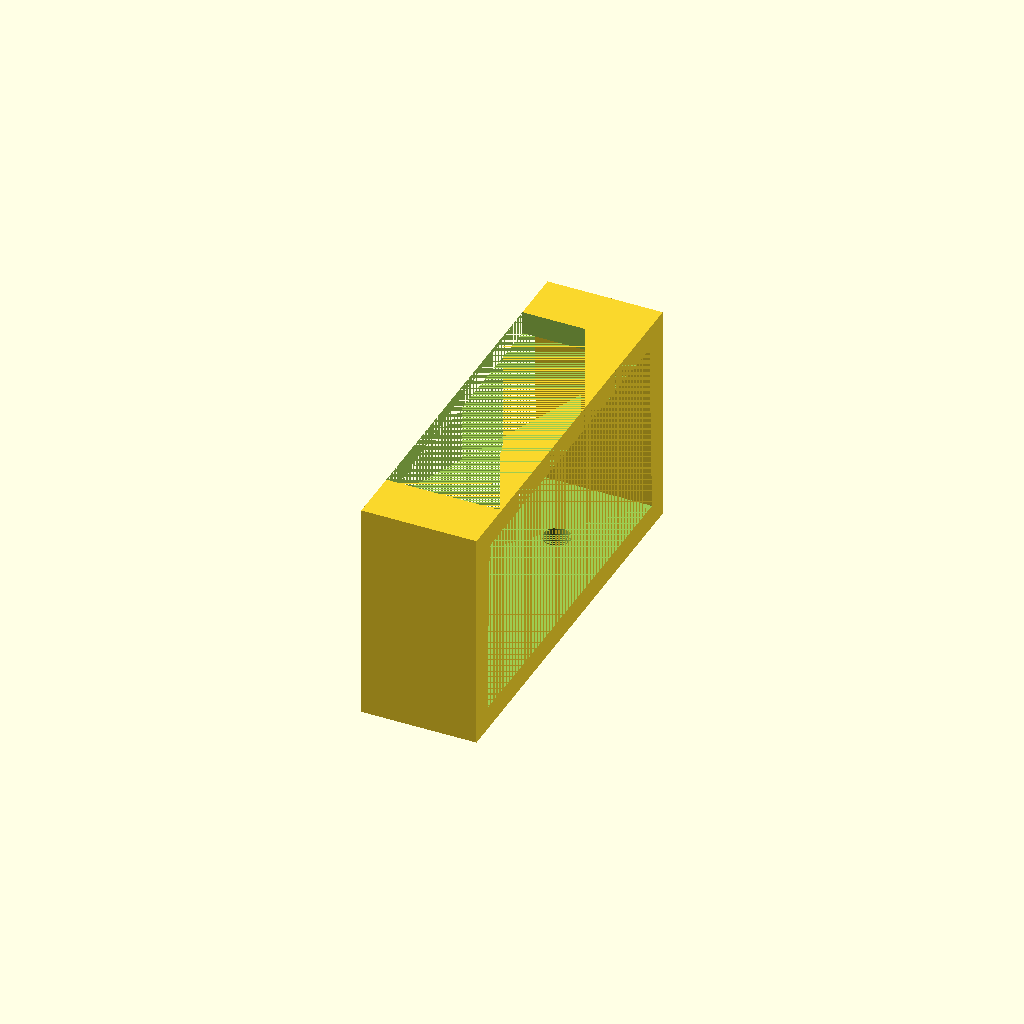
Cell 1 — every parameter at its default value.
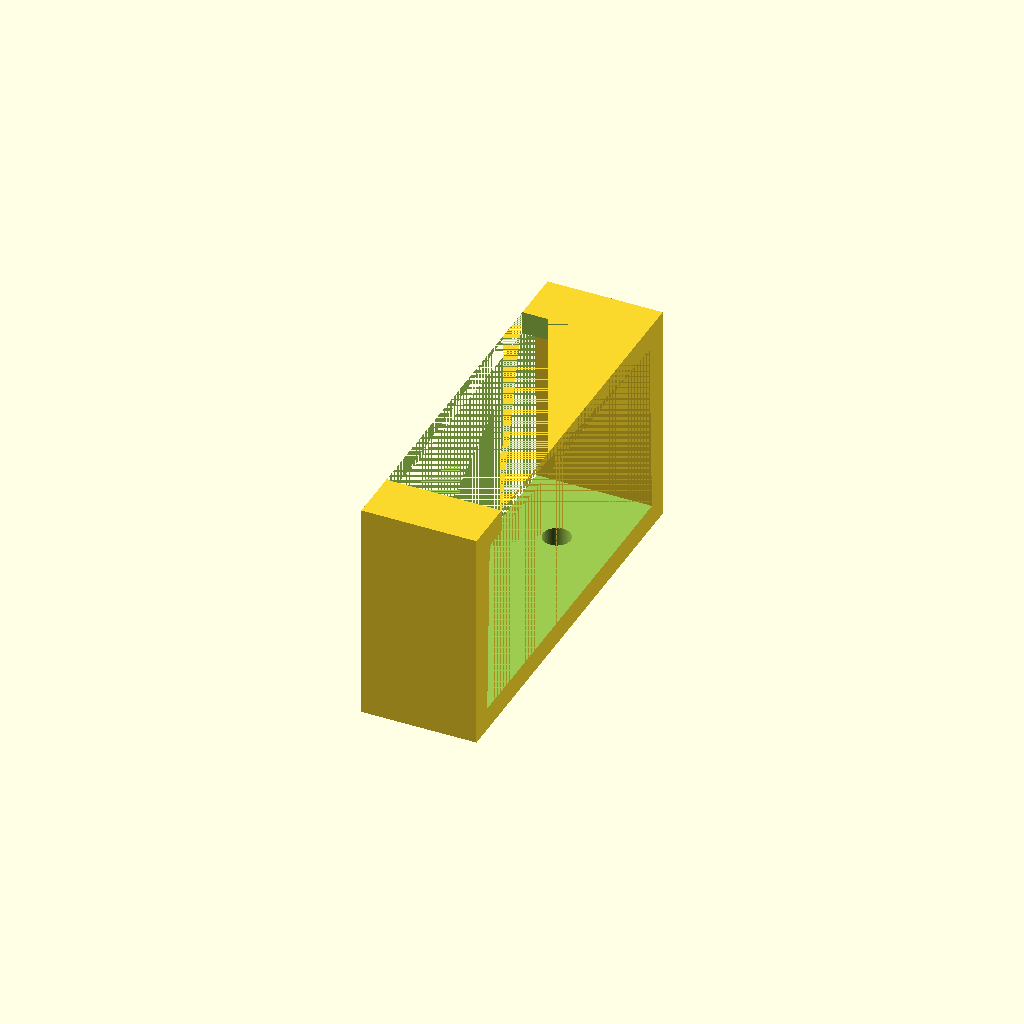
Cell 2: tolerance = 0.002 (everything else at default).
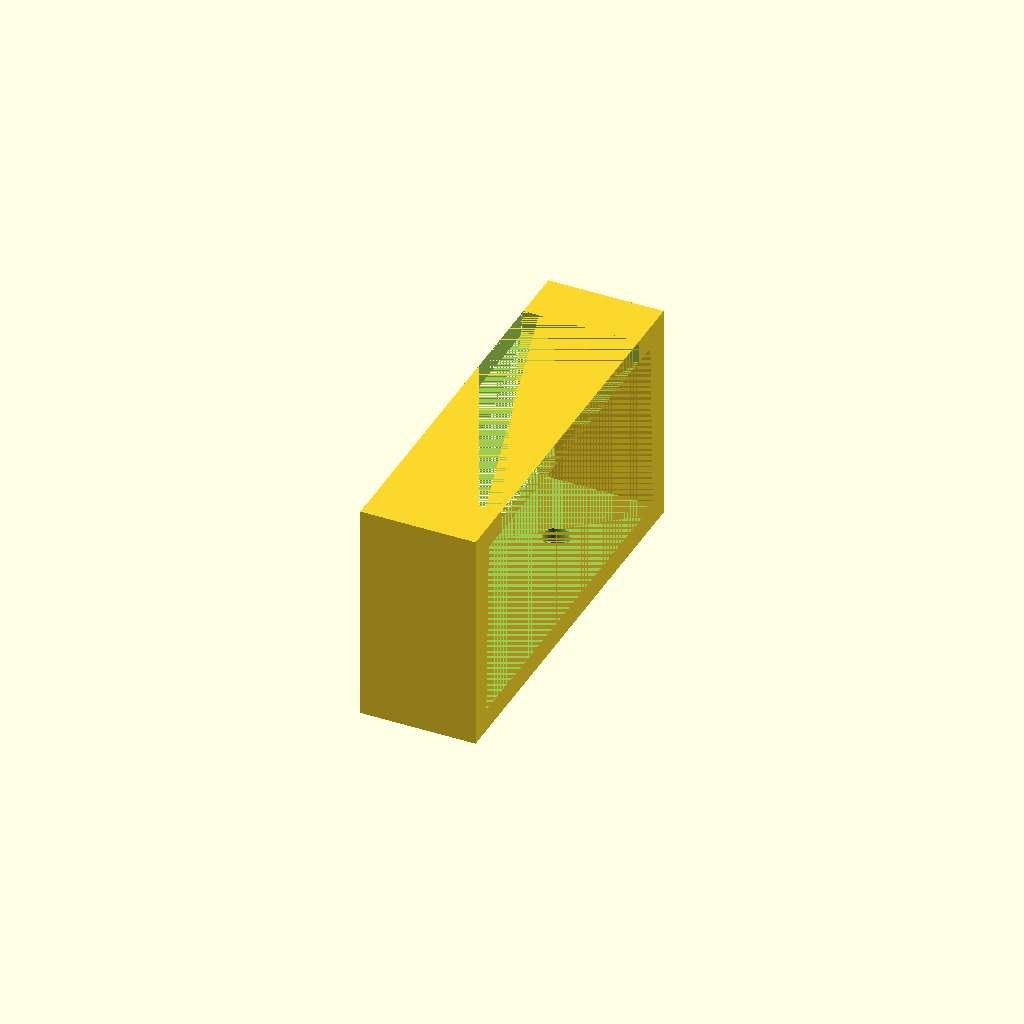
Cell 3: the same model with inside_tolerance = 1.
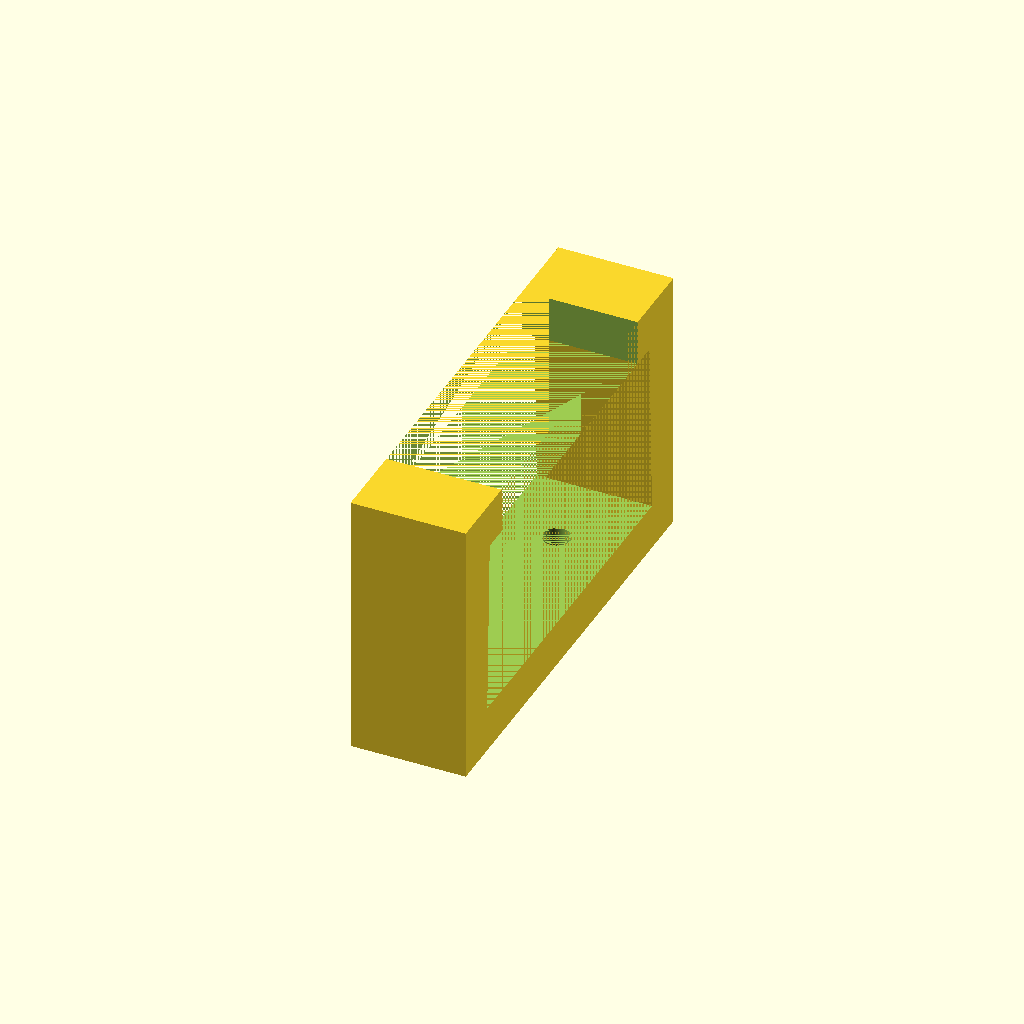
Cell 4 — thickness set to 6, the other parameters unchanged.
All cells are drawn from one camera (rotation 55°, 0°, 25°, orthographic, colour scheme Cornfield), so only the parameter changes between them.
The OpenSCAD source (packages/by-name/designs/src/anker-mount.scad):
// Din rail mount for the Anker 7-port USB hub (with standoffs, not included) to
// be mounted on a pair of generic din rail adapters, DigiKey part #277-2296-ND.

tolerance = 0.001;

inside_tolerance = 0.5;

screw_radius_tolerance = 0.3;

mount_screw_radius = (3 /* m3 screw (self-taps into din rail mount) */ / 2) +
                     screw_radius_tolerance;

thickness = 3;

mount_screw_distance = 25;

x = 15;
y_bottom = 45.5 + inside_tolerance;
y_top = 44.1 + inside_tolerance;
z = 23;

overhang_length = 4;

module hole(r, x, y_bottom) {
  translate([ x, y_bottom, -((z + thickness) / 2) ])
      linear_extrude(thickness + tolerance, center = true)
          circle(r = r, $fn = 360);
}

// https://github.com/openscad/MCAD/blob/master/triangles.scad
module triangle(o_len, a_len, depth, center = false) {
  centroid = center ? [ -a_len / 3, -o_len / 3, -depth / 2 ] : [ 0, 0, 0 ];
  translate(centroid) linear_extrude(height = depth) {
    polygon(points = [ [ 0, 0 ], [ a_len, 0 ], [ 0, o_len ] ],
            paths = [[ 0, 1, 2 ]]);
  }
}

union() {
  difference() {
    // outer
    cube([ x, y_bottom + (2 * thickness), z + (2 * thickness) ], center = true);

    // bottom inner
    cube(
        [
          x + tolerance,
          y_bottom,
          z + (2 * tolerance),
        ],
        center = true);

    // top inner
    translate([ 0, 0, (z + thickness) / 2 ]) cube(
        [
          x + tolerance,
          y_bottom - (2 * overhang_length),
          thickness + tolerance,
        ],
        center = true);

    // mount screws
    hole(r = mount_screw_radius, x = 0, y_bottom = mount_screw_distance / 2);
    hole(r = mount_screw_radius, x = 0, y_bottom = -(mount_screw_distance / 2));
  }

  // Handle the slight difference in width of the top vs. bottom of the hub.
  // TODO(jared): These translations are nasty, just some magic numbers that we
  // should figure out how to parametrize properly.
  translate([ 0, ((y_bottom - 0.47) / 2), 3.84 ]) rotate([ 180, 90, 0 ])
      triangle((y_bottom - y_top) / 2, z, x, center = true);

  translate([ 0, -((y_bottom - 0.47) / 2), 3.84 ]) rotate([ 0, 90, 0 ])
      triangle((y_bottom - y_top) / 2, z, x, center = true);
}
Customizer parameters (derived from the source; name, type, default, range or options):
tolerance: number, default 0.001
inside_tolerance: number, default 0.5
screw_radius_tolerance: number, default 0.3
thickness: number, default 3
mount_screw_distance: number, default 25
x: number, default 15
z: number, default 23
overhang_length: number, default 4
